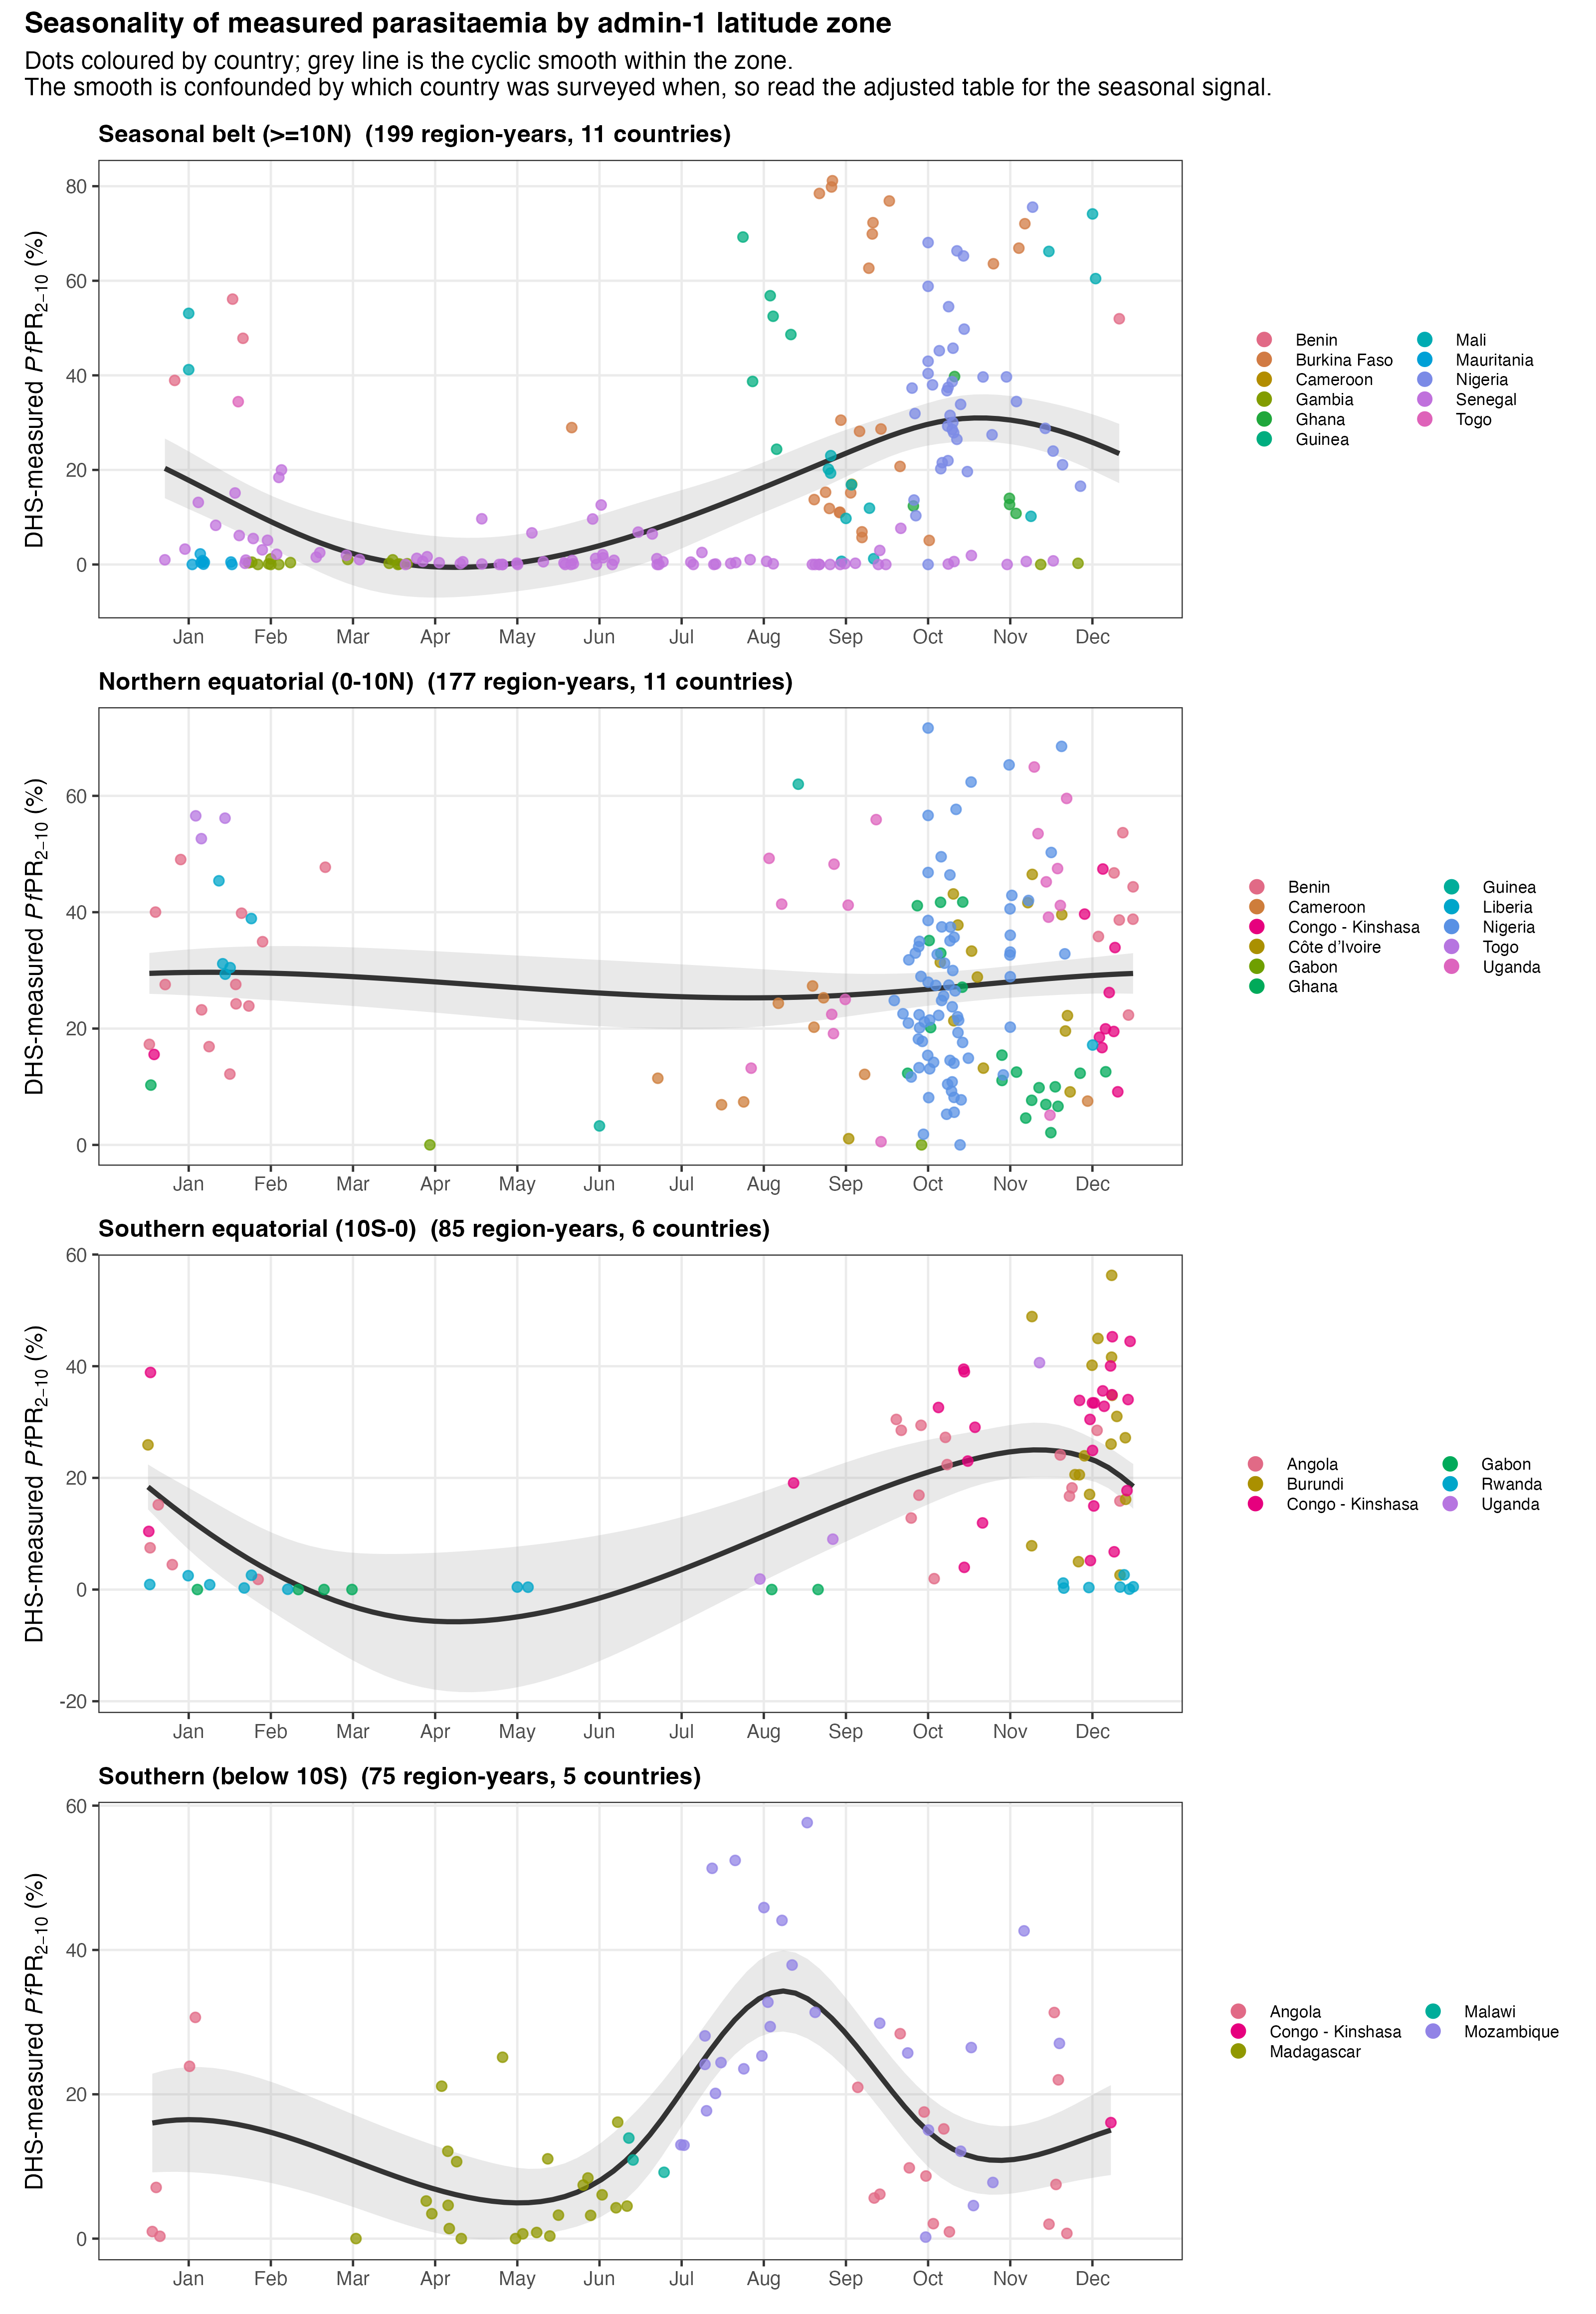

Values plotted in this chart, from the file beside it:
zone, n, countries, r2_without_month, r2_with_month, increment, month_p, amplitude_pp, peak_month, trough_month
Seasonal belt (>=10N), 199, 11, 0.9757, 0.9775, 0.001738, 0.02857, 5.227, Jan, Aug
Northern equatorial (0-10N), 177, 11, 0.8329, 0.8507, 0.01787, 0.0007317, 10.78, Oct, Mar
Southern equatorial (10S-0), 85, 6, 0.6983, 0.7126, 0.01433, 0.03747, 6.222, Feb, Sep
Southern (below 10S), 75, 5, 0.8654, 0.8802, 0.01481, 0.5116, 5.897, Feb, Oct
